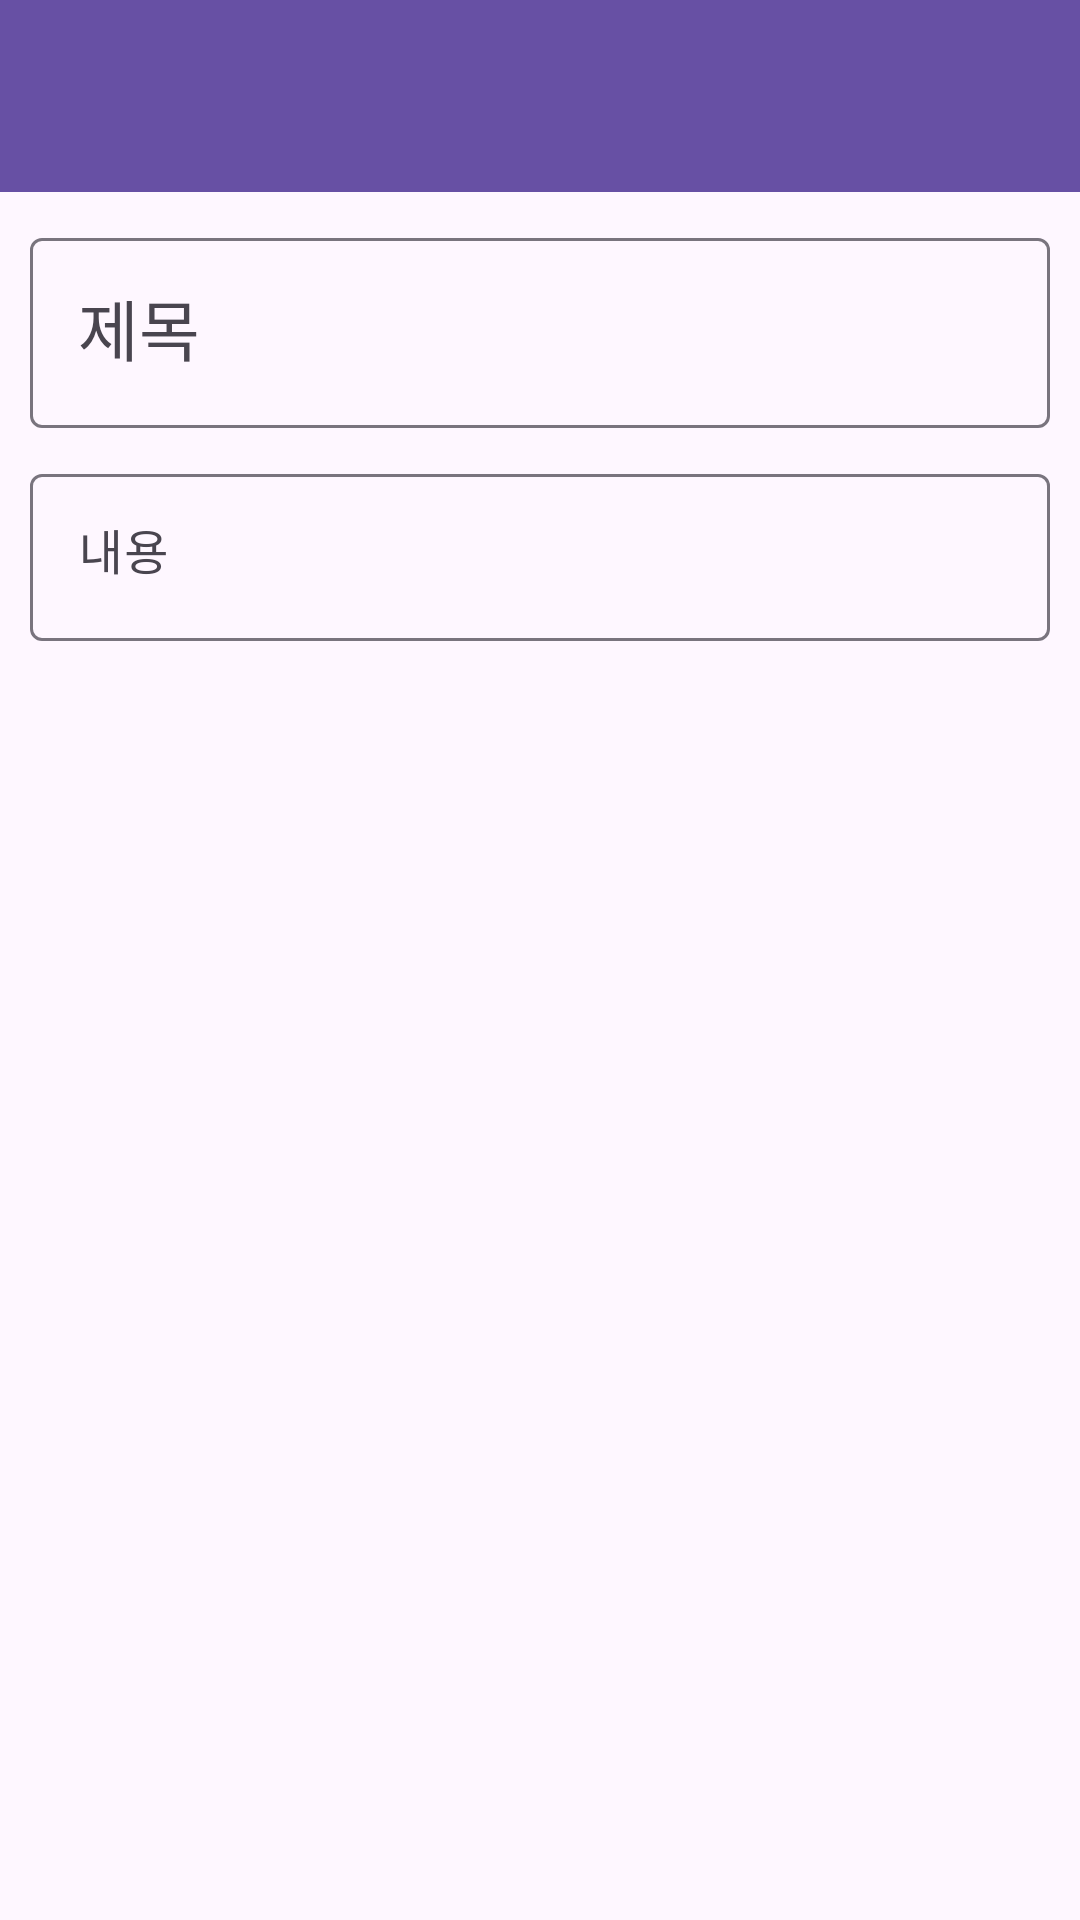

Produce the Android XML layout that renders to this screen, including the resource entries it uses.
<!-- AndroidManifest.xml: application theme Theme.Android01_First_Test -->
<!-- res/layout/activity_fix_memo.xml -->
<?xml version="1.0" encoding="utf-8"?>
<LinearLayout xmlns:android="http://schemas.android.com/apk/res/android"
    xmlns:app="http://schemas.android.com/apk/res-auto"
    xmlns:tools="http://schemas.android.com/tools"
    android:layout_width="match_parent"
    android:layout_height="match_parent"
    android:orientation="vertical"
    tools:context=".FixMemoActivity">

    <com.google.android.material.appbar.MaterialToolbar
        android:id="@+id/toolbarFixMemo"
        android:layout_width="match_parent"
        android:layout_height="wrap_content"
        android:background="?attr/colorPrimary"
        android:minHeight="?attr/actionBarSize"
        android:theme="?attr/actionBarTheme" />

    <LinearLayout
        android:layout_width="match_parent"
        android:layout_height="match_parent"
        android:orientation="vertical"
        android:padding="10dp">

        <com.google.android.material.textfield.TextInputLayout
            android:layout_width="match_parent"
            android:layout_height="wrap_content"
            android:hint="제목">

            <com.google.android.material.textfield.TextInputEditText
                android:id="@+id/textFieldFixTitle"
                android:layout_width="match_parent"
                android:layout_height="wrap_content"
                android:textAppearance="@style/TextAppearance.AppCompat.Large" />
        </com.google.android.material.textfield.TextInputLayout>

        <ScrollView
            android:layout_width="match_parent"
            android:layout_height="match_parent">

            <LinearLayout
                android:layout_width="match_parent"
                android:layout_height="wrap_content"
                android:layout_marginTop="10dp"
                android:orientation="vertical">

                <com.google.android.material.textfield.TextInputLayout
                    android:layout_width="match_parent"
                    android:layout_height="match_parent"
                    android:hint="내용">

                    <com.google.android.material.textfield.TextInputEditText
                        android:id="@+id/textFieldFixContents"
                        android:layout_width="match_parent"
                        android:layout_height="match_parent"
                        android:gravity="top" />
                </com.google.android.material.textfield.TextInputLayout>
            </LinearLayout>
        </ScrollView>

    </LinearLayout>
</LinearLayout>
<!-- resources referenced by this layout -->
<resources>
  <style name="Theme.Android01_First_Test" parent="Base.Theme.Android01_First_Test" />
  <style name="Base.Theme.Android01_First_Test" parent="Theme.Material3.DayNight.NoActionBar">
          
          
      </style>
</resources>
